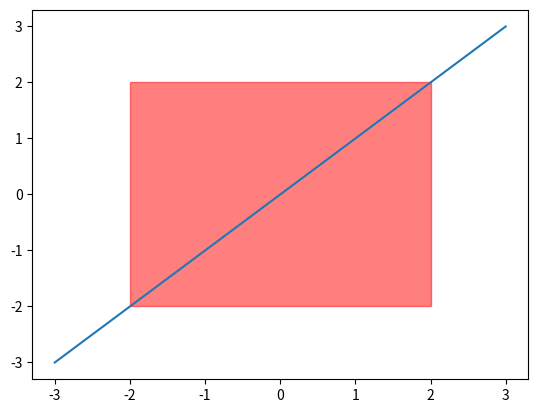

Write the Python code that produced this figure.
import numpy as np
import matplotlib.pyplot as plt
from matplotlib.patches import Polygon

fig = plt.figure()
ax = fig.add_subplot(111)
plt.plot([-3,3],[-3,3])

x = [-1,0,1,1,0,-1]
y = [1,1,1,-1,-1,-1]
scale = 2
poly = Polygon( np.c_[x,y]*scale, facecolor='red', edgecolor='red', alpha=0.5)
ax.add_patch(poly)

plt.show()
